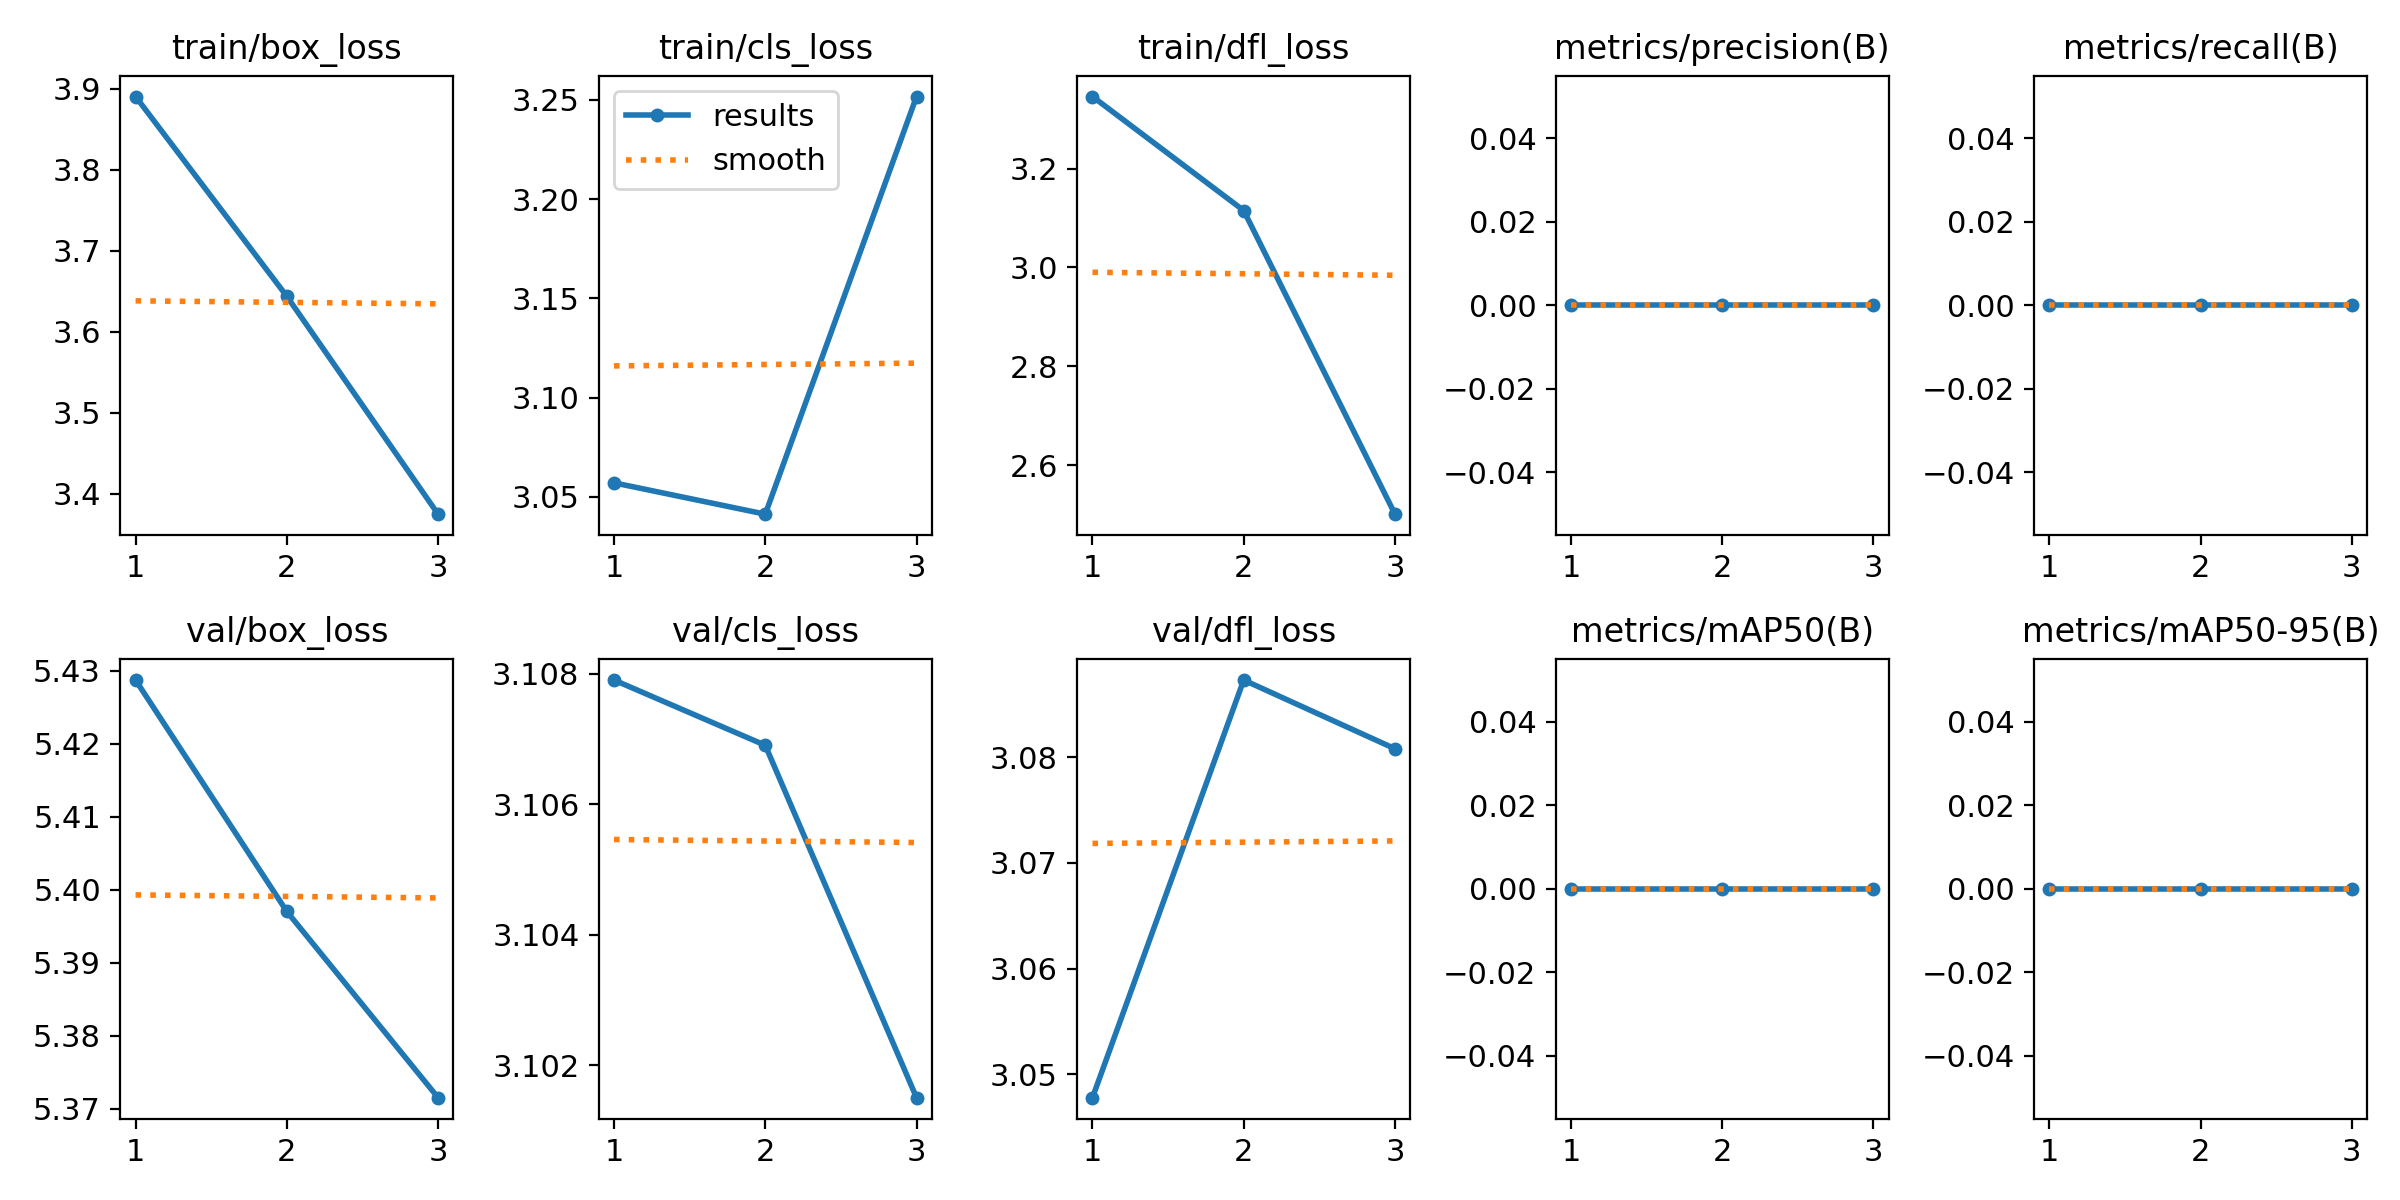

Values plotted in this chart, from the file beside it:
epoch, train/box_loss, train/cls_loss, train/dfl_loss, metrics/precision(B), metrics/recall(B), metrics/mAP50(B), metrics/mAP50-95(B), val/box_loss, val/cls_loss, val/dfl_loss, lr/pg0, lr/pg1, lr/pg2
1, 3.89, 3.057, 3.346, 0, 0, 0, 0, 5.429, 3.108, 3.048, 0, 0, 0
2, 3.644, 3.041, 3.115, 0, 0, 0, 0, 5.397, 3.107, 3.087, 1.34e-05, 1.34e-05, 1.34e-05
3, 3.375, 3.252, 2.501, 0, 0, 0, 0, 5.372, 3.102, 3.081, 1.36e-05, 1.36e-05, 1.36e-05
